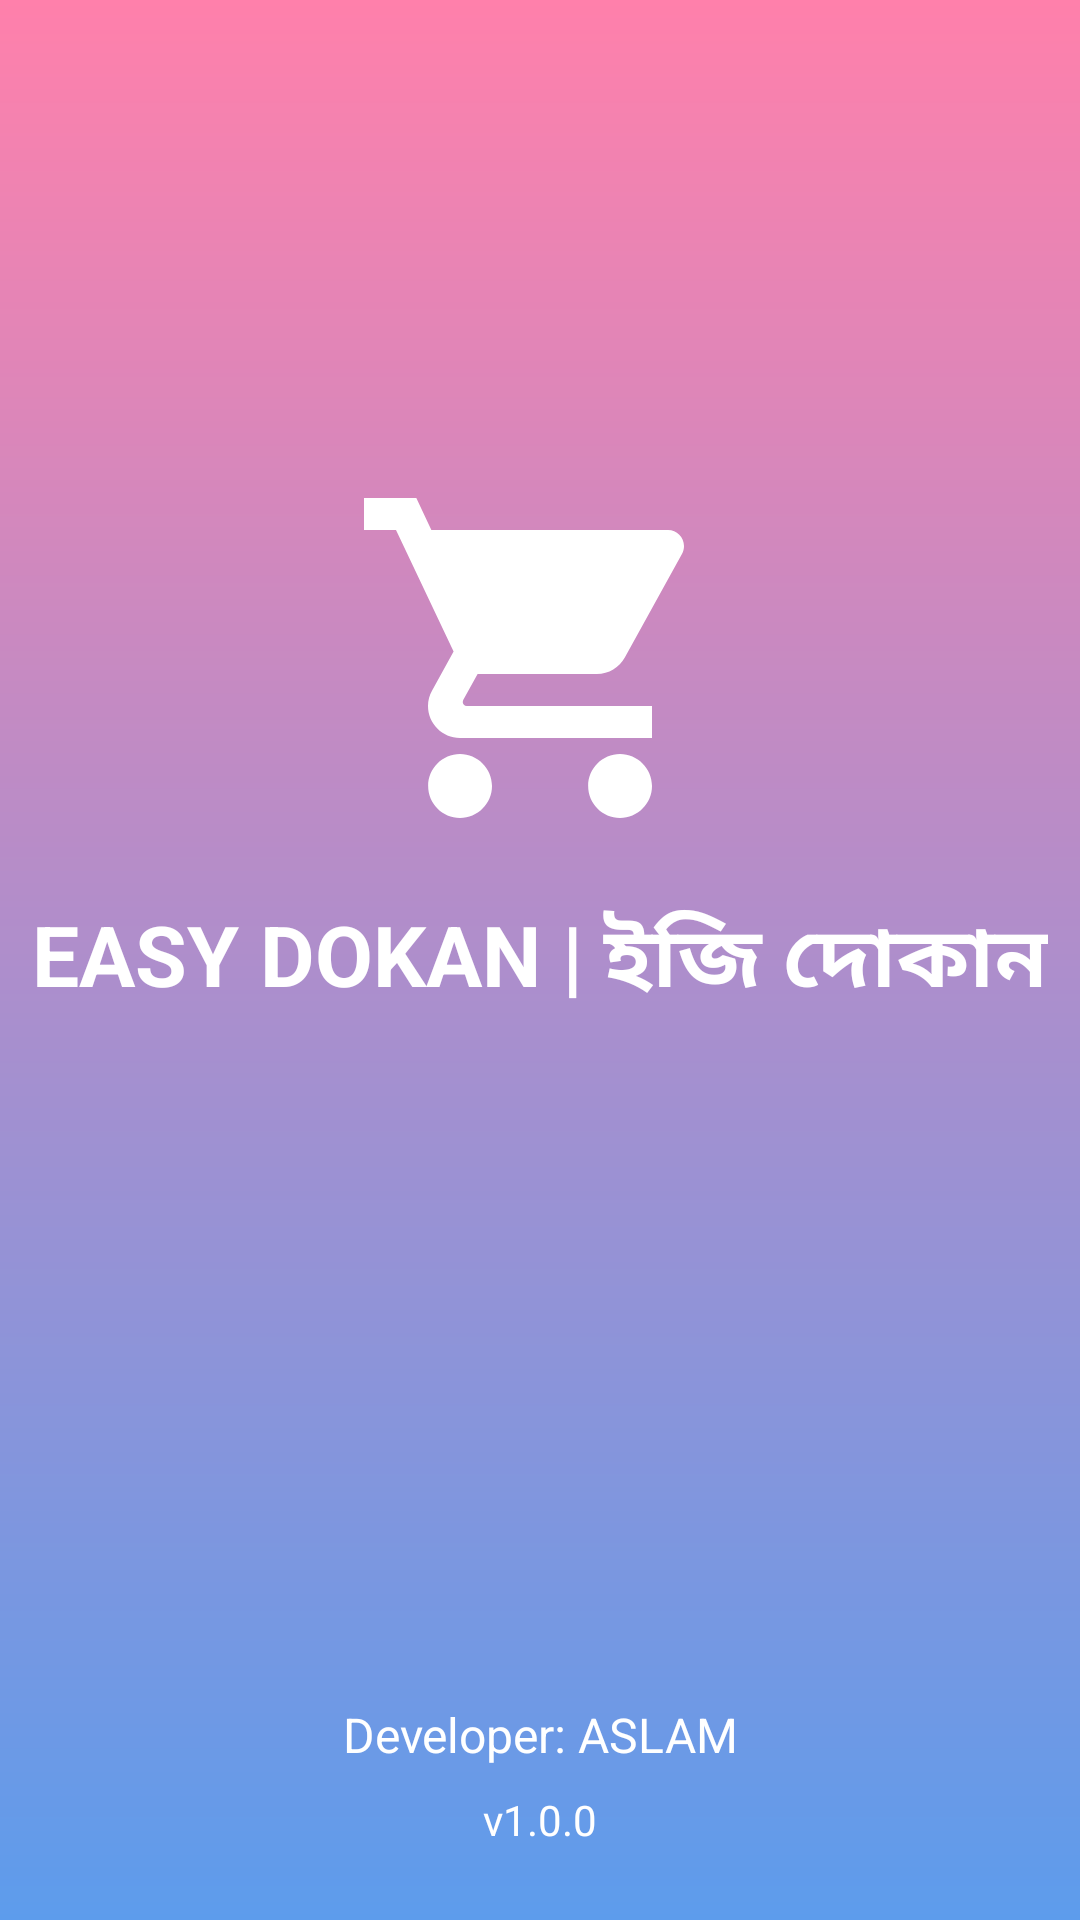

Reconstruct the res/layout file that produces this screen, plus the resources it refers to.
<!-- AndroidManifest.xml: activity theme Theme.EASYDOKAN.Transparent -->
<!-- res/layout/activity_splash.xml -->
<?xml version="1.0" encoding="utf-8"?>
<androidx.constraintlayout.widget.ConstraintLayout xmlns:android="http://schemas.android.com/apk/res/android"
    xmlns:app="http://schemas.android.com/apk/res-auto"
    xmlns:tools="http://schemas.android.com/tools"
    android:layout_width="match_parent"
    android:layout_height="match_parent"
    android:background="@drawable/gradient_splash"
    tools:context=".activities.SplashActivity">

    <ImageView
        android:id="@+id/splash_logo"
        android:layout_width="128dp"
        android:layout_height="128dp"
        android:src="@drawable/ic_logo_cart"
        app:layout_constraintBottom_toTopOf="@id/splash_app_name"
        app:layout_constraintEnd_toEndOf="parent"
        app:layout_constraintStart_toStartOf="parent"
        android:layout_marginBottom="16dp"/>

    <TextView
        android:id="@+id/splash_app_name"
        android:layout_width="wrap_content"
        android:layout_height="wrap_content"
        android:text="@string/bilingual_app_name"
        android:textColor="@color/white"
        android:textSize="28sp"
        android:textStyle="bold"
        app:layout_constraintBottom_toBottomOf="parent"
        app:layout_constraintEnd_toEndOf="parent"
        app:layout_constraintStart_toStartOf="parent"
        app:layout_constraintTop_toTopOf="parent" />

    <TextView
        android:id="@+id/developer_name"
        android:layout_width="wrap_content"
        android:layout_height="wrap_content"
        android:text="@string/developer_name"
        android:textColor="@color/white"
        android:textSize="16sp"
        android:layout_marginBottom="8dp"
        app:layout_constraintBottom_toTopOf="@id/version_number"
        app:layout_constraintStart_toStartOf="parent"
        app:layout_constraintEnd_toEndOf="parent"/>

    <TextView
        android:id="@+id/version_number"
        android:layout_width="wrap_content"
        android:layout_height="wrap_content"
        android:text="@string/version_number"
        android:textColor="@color/white"
        android:textSize="14sp"
        android:layout_marginBottom="24dp"
        app:layout_constraintBottom_toBottomOf="parent"
        app:layout_constraintStart_toStartOf="parent"
        app:layout_constraintEnd_toEndOf="parent"/>

</androidx.constraintlayout.widget.ConstraintLayout>
<!-- resources referenced by this layout -->
<resources>
  <color name="white">#FFFFFF</color>
  <!-- drawable gradient_splash (drawable) -->
  <?xml version="1.0" encoding="utf-8"?>
  <shape xmlns:android="http://schemas.android.com/apk/res/android"
      android:shape="rectangle">
      <gradient
          android:angle="90"
          android:startColor="@color/light_blue_primary"
          android:endColor="@color/pink_accent"
          android:type="linear" />
  </shape>
  <!-- drawable ic_logo_cart (drawable) -->
  <vector xmlns:android="http://schemas.android.com/apk/res/android"
      android:width="128dp"
      android:height="128dp"
      android:viewportWidth="24"
      android:viewportHeight="24"
      android:tint="@color/white">
  
    <path
        android:fillColor="@android:color/white"
        android:pathData="M7,18c-1.1,0 -1.99,0.9 -1.99,2S5.9,22 7,22s2,-0.9 2,-2 -0.9,-2 -2,-2zM1,2v2h2l3.6,7.59 -1.35,2.45c-0.16,0.28 -0.25,0.61 -0.25,0.96 0,1.1 0.9,2 2,2h12v-2H7.42c-0.14,0 -0.25,-0.11 -0.25,-0.25l0.03,-0.12 0.9,-1.63h7.45c0.75,0 1.41,-0.41 1.75,-1.03l3.58,-6.49c0.08,-0.14 0.12,-0.31 0.12,-0.48 0,-0.55 -0.45,-1 -1,-1H5.21l-0.94,-2H1v2zM17,18c-1.1,0 -1.99,0.9 -1.99,2s0.89,2 1.99,2 2,-0.9 2,-2 -0.9,-2 -2,-2z"/>
  </vector>
  <string name="bilingual_app_name">EASY DOKAN | ইজি দোকান</string>
  <string name="developer_name">Developer: ASLAM</string>
  <string name="version_number">v1.0.0</string>
  <style name="Theme.EASYDOKAN.Transparent" parent="Theme.EASYDOKAN">
          <item name="android:windowIsTranslucent">true</item>
          <item name="android:windowBackground">@android:color/transparent</item>
      </style>
  <color name="light_blue_primary">#5D9CEC</color>
  <color name="pink_accent">#FF80AB</color>
  <style name="Theme.EASYDOKAN" parent="Theme.Material3.DayNight.NoActionBar">
          
          <item name="colorPrimary">@color/light_blue_primary</item>
          <item name="colorOnPrimary">@color/white</item>
  
          
          <item name="colorSecondary">@color/pink_accent</item>
          <item name="colorOnSecondary">@color/white</item>
  
          
          <item name="android:statusBarColor">?attr/colorPrimary</item>
      </style>
</resources>
